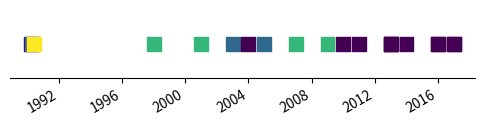

This chart was generated by the following Python code: (Note: this script raises an exception after producing the figure.)
import matplotlib.pyplot as plt
import pandas as pd

dates = ["Tue  2 Jun 16:55:51 CEST 2015",
"Wed  3 Jun 14:51:49 CEST 2015",
"Fri  5 Jun 10:31:59 CEST 2015",
"Sat  6 Jun 20:47:31 CEST 2015",
"Sun  7 Jun 13:58:23 CEST 2015",
"Mon  8 Jun 14:56:49 CEST 2015",
"Tue  9 Jun 23:39:11 CEST 2015",
"Sat 13 Jun 16:55:26 CEST 2015",
"Sun 14 Jun 15:52:34 CEST 2015",
"Sun 14 Jun 16:17:24 CEST 2015",
"Mon 15 Jun 13:23:18 CEST 2015"]

dates = ["Apr 1990",
         "May 1990",
         "June 1990",
         "1998",
         "2001",
         "2003",
         "2004",
         "2005",
         "2007",
         "2009",
         "2010",
         "2011",
         "2013",
         "2013",
         "2013",
         "2014",
         "2016",
         "2016",
         "2017",
         "2017"]

values = [1,2,4,3,3,2,1,2,3,3,1,1,1,1,1,1,1,1,1,1]

X = pd.to_datetime(dates)
fig, ax = plt.subplots(figsize=(6,1))
ax.scatter(X, [1]*len(X), c=values,
           marker='s', s=100)
fig.autofmt_xdate()

# everything after this is turning off stuff that's plotted by default

ax.yaxis.set_visible(False)
ax.spines['right'].set_visible(False)
ax.spines['left'].set_visible(False)
ax.spines['top'].set_visible(False)
ax.xaxis.set_ticks_position('bottom')

ax.get_yaxis().set_ticklabels([])
day = pd.to_timedelta("1", unit='D')
plt.xlim(X[0] - day, X[-1] + day)
plt.show()